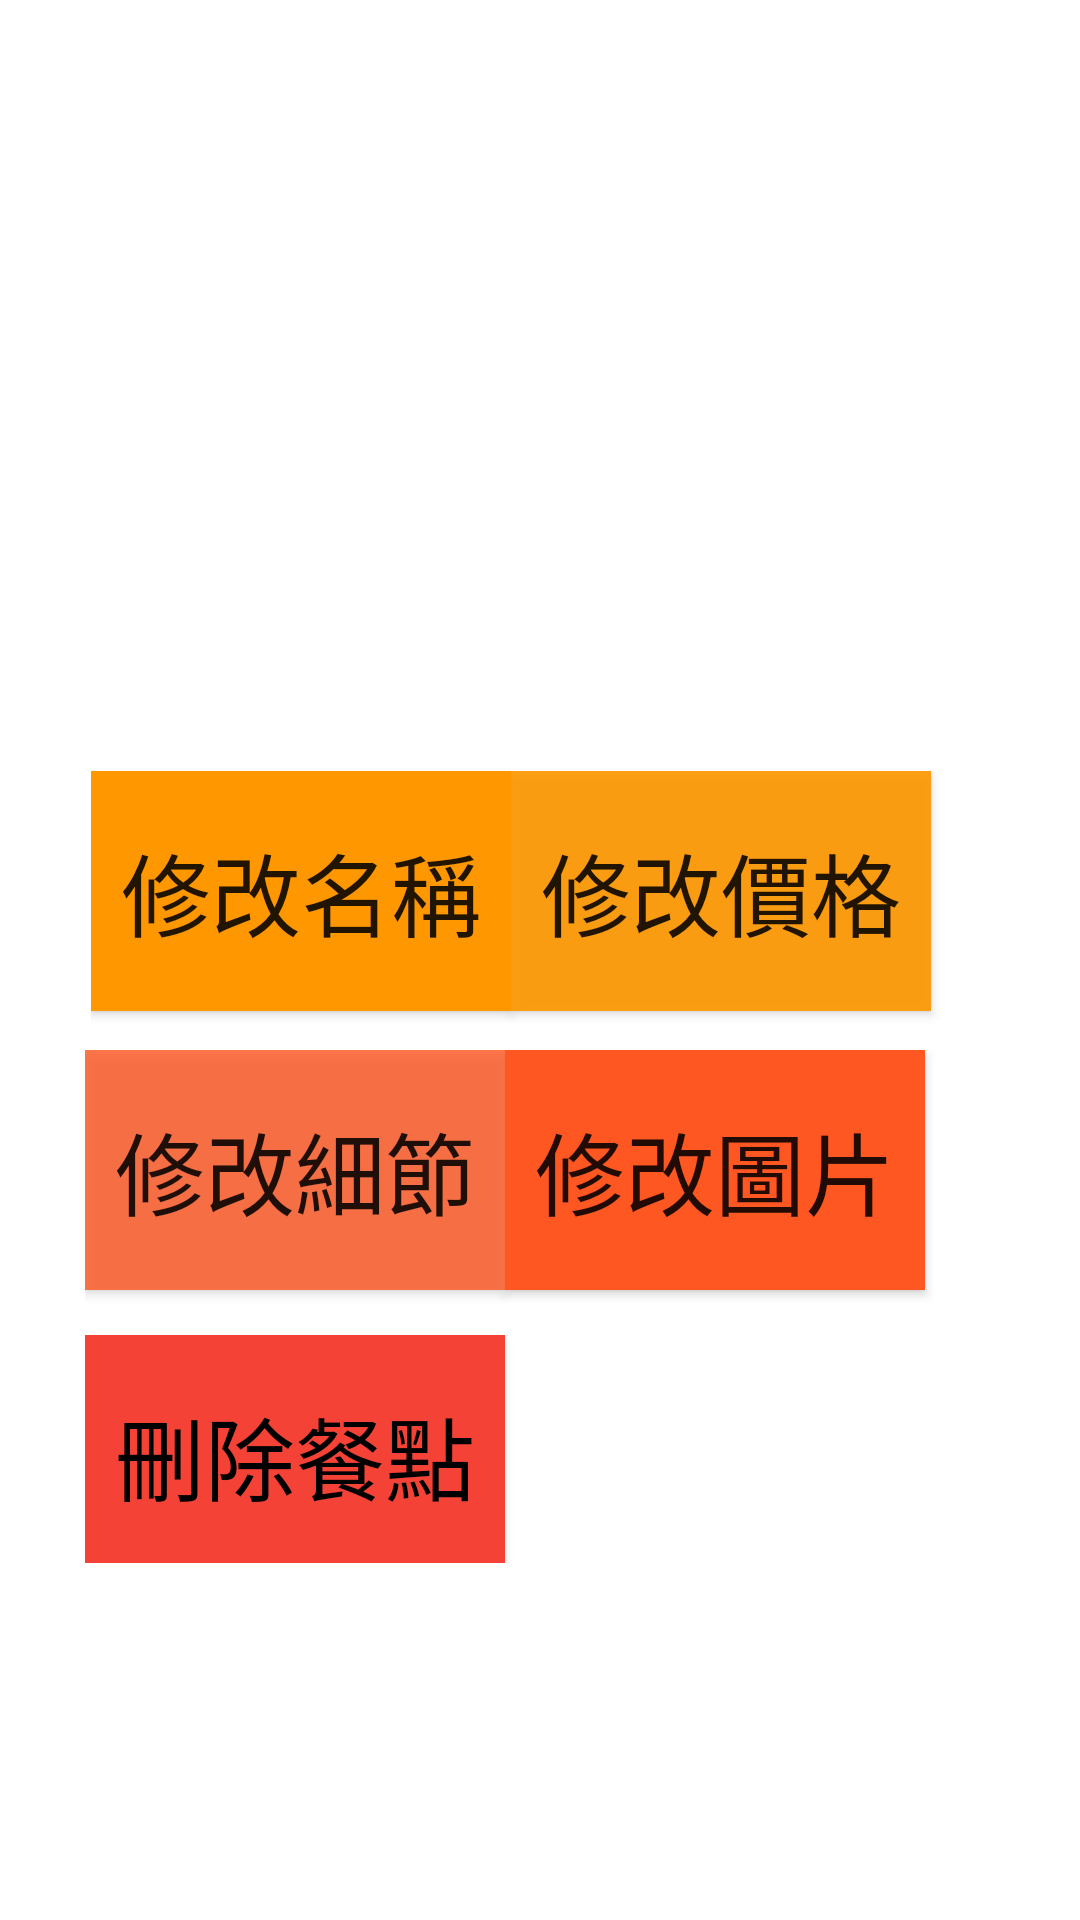

Reconstruct the res/layout file that produces this screen, plus the resources it refers to.
<!-- AndroidManifest.xml: application theme Theme.Logintest -->
<!-- res/layout/change_meal.xml -->
<?xml version="1.0" encoding="utf-8"?>
<androidx.constraintlayout.widget.ConstraintLayout xmlns:android="http://schemas.android.com/apk/res/android"
    xmlns:app="http://schemas.android.com/apk/res-auto"
    xmlns:tools="http://schemas.android.com/tools"
    android:layout_width="match_parent"
    android:layout_height="match_parent"
    android:background="#FFFFFF"
    android:padding="20dp">

    <LinearLayout
        android:layout_width="313dp"
        android:layout_height="423dp"
        android:orientation="vertical"
        android:paddingVertical="10sp"
        app:layout_constraintBottom_toBottomOf="parent"
        app:layout_constraintEnd_toEndOf="parent"
        app:layout_constraintHorizontal_bias="0.741"
        app:layout_constraintStart_toStartOf="parent"
        app:layout_constraintTop_toTopOf="parent"
        app:layout_constraintVertical_bias="0.498">

        <ImageView
            android:id="@+id/imageView9"
            android:layout_width="match_parent"
            android:layout_height="134dp"
            app:srcCompat="@drawable/icon_title" />

        <LinearLayout
            android:layout_width="match_parent"
            android:layout_height="95dp"
            android:orientation="horizontal"
            android:paddingHorizontal="5sp"
            android:paddingVertical="5sp">

            <Button
                android:id="@+id/button11"
                android:layout_width="140dp"
                android:layout_height="80dp"
                android:background="#FF9800"
                android:text="修改名稱"
                android:textSize="30sp" />

            <Button
                android:id="@+id/button12"
                android:layout_width="140dp"
                android:layout_height="80dp"
                android:background="#E8FF9800"
                android:text="修改價格"
                android:textSize="30sp" />
        </LinearLayout>

        <LinearLayout
            android:layout_width="match_parent"
            android:layout_height="95dp"
            android:orientation="horizontal"
            android:paddingHorizontal="3sp"
            android:paddingVertical="3sp">

            <Button
                android:id="@+id/button13"
                android:layout_width="140dp"
                android:layout_height="80dp"
                android:background="#CEFF5722"
                android:paddingHorizontal="5sp"
                android:paddingVertical="5sp"
                android:text="修改細節"
                android:textSize="30sp" />

            <Button
                android:id="@+id/button14"
                android:layout_width="140dp"
                android:layout_height="80dp"
                android:background="#FF5722"
                android:paddingHorizontal="5sp"
                android:paddingVertical="5sp"
                android:text="修改圖片"
                android:textSize="30sp" />
        </LinearLayout>

        <LinearLayout
            android:layout_width="match_parent"
            android:layout_height="95dp"
            android:orientation="horizontal"
            android:paddingHorizontal="3sp"
            android:paddingVertical="3sp">

            <Button
                android:id="@+id/button15"
                android:layout_width="140dp"
                android:layout_height="80dp"
                android:background="#F44336"
                android:text="刪除餐點"
                android:textColor="#000000"
                android:textSize="30sp" />
        </LinearLayout>
    </LinearLayout>

</androidx.constraintlayout.widget.ConstraintLayout>
<!-- resources referenced by this layout -->
<resources>
  <style name="Theme.Logintest" parent="Theme.MaterialComponents.DayNight.DarkActionBar.Bridge">
          
          <item name="colorPrimary">@color/purple_500</item>
          <item name="colorPrimaryVariant">@color/purple_700</item>
          <item name="colorOnPrimary">@color/white</item>
          
          <item name="colorSecondary">@color/teal_200</item>
          <item name="colorSecondaryVariant">@color/teal_700</item>
          <item name="colorOnSecondary">@color/black</item>
          
          <item name="android:statusBarColor" tools:targetApi="l">?attr/colorPrimaryVariant</item>
          
      </style>
  <!-- not gathered from this repository: default colours our renderer supplied (Android Studio template values) -->
  <color name="purple_500">#FF6200EE</color>
  <color name="purple_700">#FF3700B3</color>
  <color name="teal_200">#FF03DAC5</color>
  <color name="teal_700">#FF018786</color>
  <color name="black">#FF000000</color>
  <color name="white">#FFFFFFFF</color>
</resources>
